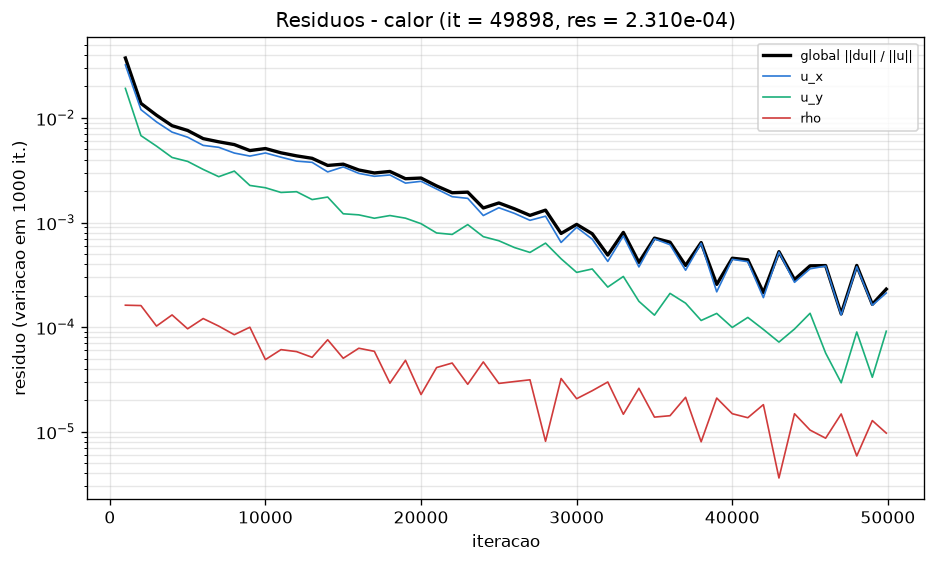

The data file committed next to this chart (first rows):
# caso=calor tol=1e-07 max_iter=20000000…
it, res, tempo_unix, mlups, res_ux, res_uy, res_uz, res_rho, Nu_inst, Nu, C_D, C_L
1000, 3.745715e-02, 1794459913, 4.891, 0.03217, 0.01918, 0, 0.0001622, 0.9938, 1.015, 14.93, 8.1965684e-13
2000, 1.378962e-02, 1794460044, 4.89, 0.01201, 0.00678, 0, 0.0001608, 0.8817, 0.8964, 13.12, 3.3566899e-13
3000, 1.063113e-02, 1794460176, 4.89, 0.009169, 0.00538, 0, 0.0001024, 0.8352, 0.8464, 12.6, 3.469447e-13
4000, 8.439251e-03, 1794460308, 4.888, 0.007324, 0.004193, 0, 0.0001309, 0.8099, 0.819, 12.09, -9.1419927e-13
5000, 7.597816e-03, 1794460441, 4.882, 0.006553, 0.003846, 0, 9.6441024e-05, 0.7947, 0.8017, 11.85, -7.1123663e-14
6000, 6.348287e-03, 1794460572, 4.883, 0.00547, 0.003222, 0, 0.0001208, 0.7843, 0.7903, 11.79, 4.1546627e-13
7000, 5.916765e-03, 1794460704, 4.883, 0.005241, 0.002746, 0, 0.0001023, 0.7775, 0.7822, 11.7, 9.679757e-13
8000, 5.566740e-03, 1794460837, 4.879, 0.004621, 0.003105, 0, 8.4656258e-05, 0.7727, 0.7766, 11.53, -2.2551405e-13
9000, 4.879556e-03, 1794460968, 4.881, 0.004322, 0.002264, 0, 9.9832567e-05, 0.7692, 0.7725, 11.48, 3.6776138e-13
10000, 5.103343e-03, 1794461101, 4.88, 0.004627, 0.002152, 0, 4.8946753e-05, 0.7666, 0.7694, 11.36, -4.7965104e-13
11000, 4.643982e-03, 1794461234, 4.877, 0.004219, 0.00194, 0, 6.0967624e-05, 0.7644, 0.7669, 11.26, 5.2909066e-14
12000, 4.342401e-03, 1794461365, 4.877, 0.003868, 0.001973, 0, 5.837379e-05, 0.763, 0.7649, 11.33, -2.5240227e-13
13000, 4.115086e-03, 1794461498, 4.877, 0.003766, 0.001659, 0, 5.14739e-05, 0.7619, 0.7635, 11.28, 8.8470897e-14
14000, 3.517482e-03, 1794461629, 4.88, 0.003049, 0.001754, 0, 7.577666e-05, 0.7611, 0.7624, 11.23, 7.4419637e-13
15000, 3.616762e-03, 1794461758, 4.886, 0.003407, 0.001213, 0, 5.0403418e-05, 0.7603, 0.7615, 11.2, 3.2959746e-14
16000, 3.181805e-03, 1794461887, 4.892, 0.002953, 0.001185, 0, 6.2861579e-05, 0.7597, 0.7608, 11.13, 8.6736174e-15
17000, 2.979980e-03, 1794462017, 4.896, 0.00277, 0.0011, 0, 5.874812e-05, 0.7592, 0.7602, 11.22, -8.4654506e-13
18000, 3.081112e-03, 1794462146, 4.901, 0.002851, 0.001168, 0, 2.9142235e-05, 0.759, 0.7597, 11.19, -3.2959746e-14
19000, 2.625789e-03, 1794462275, 4.905, 0.002384, 0.001102, 0, 4.8205807e-05, 0.7588, 0.7593, 11.18, -1.5525775e-13
20000, 2.664930e-03, 1794462405, 4.909, 0.00248, 0.0009756, 0, 2.2681275e-05, 0.7585, 0.759, 11.16, 2.1684043e-13
21000, 2.239388e-03, 1794462535, 4.911, 0.002093, 0.0007953, 0, 4.1096176e-05, 0.7583, 0.7588, 11.16, -1.0321605e-13
22000, 1.928075e-03, 1794462664, 4.915, 0.001768, 0.00077, 0, 4.5388543e-05, 0.7581, 0.7586, 11.18, 2.0209528e-13
23000, 1.954108e-03, 1794462793, 4.918, 0.001704, 0.0009563, 0, 2.8425411e-05, 0.7581, 0.7584, 11.2, -6.3404143e-13
24000, 1.378668e-03, 1794462922, 4.92, 0.001168, 0.0007332, 0, 4.6512097e-05, 0.758, 0.7583, 11.2, 1.0755286e-13
25000, 1.539881e-03, 1794463052, 4.921, 0.001386, 0.00067, 0, 2.8978508e-05, 0.758, 0.7582, 11.15, -7.9016654e-13
26000, 1.354062e-03, 1794463182, 4.923, 0.001225, 0.0005772, 0, 3.0180065e-05, 0.7578, 0.7581, 11.17, -1.4918622e-13
27000, 1.171276e-03, 1794463314, 4.922, 0.001051, 0.0005179, 0, 3.1380555e-05, 0.7578, 0.758, 11.15, 3.0097452e-13
28000, 1.314783e-03, 1794463448, 4.918, 0.001151, 0.0006359, 0, 8.1040094e-06, 0.7578, 0.7579, 11.19, -4.5189547e-13
29000, 7.870784e-04, 1794463580, 4.916, 0.0006453, 0.0004507, 0, 3.2264965e-05, 0.7578, 0.7579, 11.16, -6.4705186e-13
30000, 9.605020e-04, 1794463712, 4.915, 0.0009006, 0.0003339, 0, 2.0690085e-05, 0.7578, 0.7578, 11.14, -2.8622937e-13
31000, 7.820041e-04, 1794463842, 4.917, 0.0006942, 0.00036, 0, 2.4670923e-05, 0.7577, 0.7578, 11.15, -1.0061396e-13
32000, 4.887860e-04, 1794463973, 4.916, 0.0004249, 0.0002417, 0, 2.9900425e-05, 0.7577, 0.7578, 11.15, -4.9439619e-13
33000, 8.055347e-04, 1794464104, 4.916, 0.0007454, 0.0003053, 0, 1.4697899e-05, 0.7577, 0.7577, 11.17, 3.1138286e-13
34000, 4.159430e-04, 1794464234, 4.917, 0.0003766, 0.0001767, 0, 2.602844e-05, 0.7577, 0.7577, 11.16, -7.8062556e-14
35000, 7.101661e-04, 1794464365, 4.917, 0.0006981, 0.0001302, 0, 1.3797588e-05, 0.7577, 0.7577, 11.15, 4.5363019e-13
36000, 6.490847e-04, 1794464497, 4.916, 0.0006141, 0.0002104, 0, 1.4232212e-05, 0.7576, 0.7577, 11.15, 2.7408631e-13
37000, 3.890586e-04, 1794464628, 4.916, 0.0003502, 0.0001696, 0, 2.1336965e-05, 0.7576, 0.7577, 11.16, 5.2909066e-14
38000, 6.440344e-04, 1794464760, 4.915, 0.0006335, 0.0001158, 0, 8.0179291e-06, 0.7576, 0.7577, 11.17, 1.3010426e-14
39000, 2.562398e-04, 1794464891, 4.915, 0.0002176, 0.0001353, 0, 2.0995828e-05, 0.7577, 0.7577, 11.17, -2.4286129e-14
40000, 4.561428e-04, 1794465022, 4.915, 0.0004452, 9.9389269e-05, 0, 1.4872271e-05, 0.7577, 0.7577, 11.16, 5.2909066e-13
41000, 4.400977e-04, 1794465153, 4.915, 0.0004223, 0.0001239, 0, 1.3616599e-05, 0.7576, 0.7577, 11.15, 6.9041994e-13
42000, 2.138284e-04, 1794465283, 4.916, 0.0001915, 9.5098888e-05, 0, 1.8164975e-05, 0.7576, 0.7577, 11.17, -3.1225023e-14
43000, 5.266211e-04, 1794465412, 4.917, 0.0005217, 7.1960614e-05, 0, 3.6118029e-06, 0.7576, 0.7577, 11.16, -2.7235159e-13
44000, 2.848790e-04, 1794465541, 4.92, 0.0002682, 9.5995193e-05, 0, 1.4856704e-05, 0.7577, 0.7577, 11.17, 7.6327833e-14
45000, 3.859709e-04, 1794465673, 4.918, 0.0003613, 0.0001358, 0, 1.0369365e-05, 0.7577, 0.7577, 11.15, -4.2934406e-13
46000, 3.877861e-04, 1794465806, 4.917, 0.0003836, 5.6512478e-05, 0, 8.6761674e-06, 0.7576, 0.7577, 11.15, 3.2265857e-13
47000, 1.338661e-04, 1794465937, 4.917, 0.0001306, 2.938812e-05, 0, 1.4788729e-05, 0.7576, 0.7577, 11.16, -5.9240807e-13
48000, 3.890245e-04, 1794466070, 4.915, 0.0003785, 8.9906406e-05, 0, 5.8665153e-06, 0.7576, 0.7577, 11.16, 1.4068607e-12
49000, 1.652611e-04, 1794466202, 4.914, 0.0001619, 3.3171562e-05, 0, 1.2785069e-05, 0.7577, 0.7576, 11.16, 1.474515e-14
